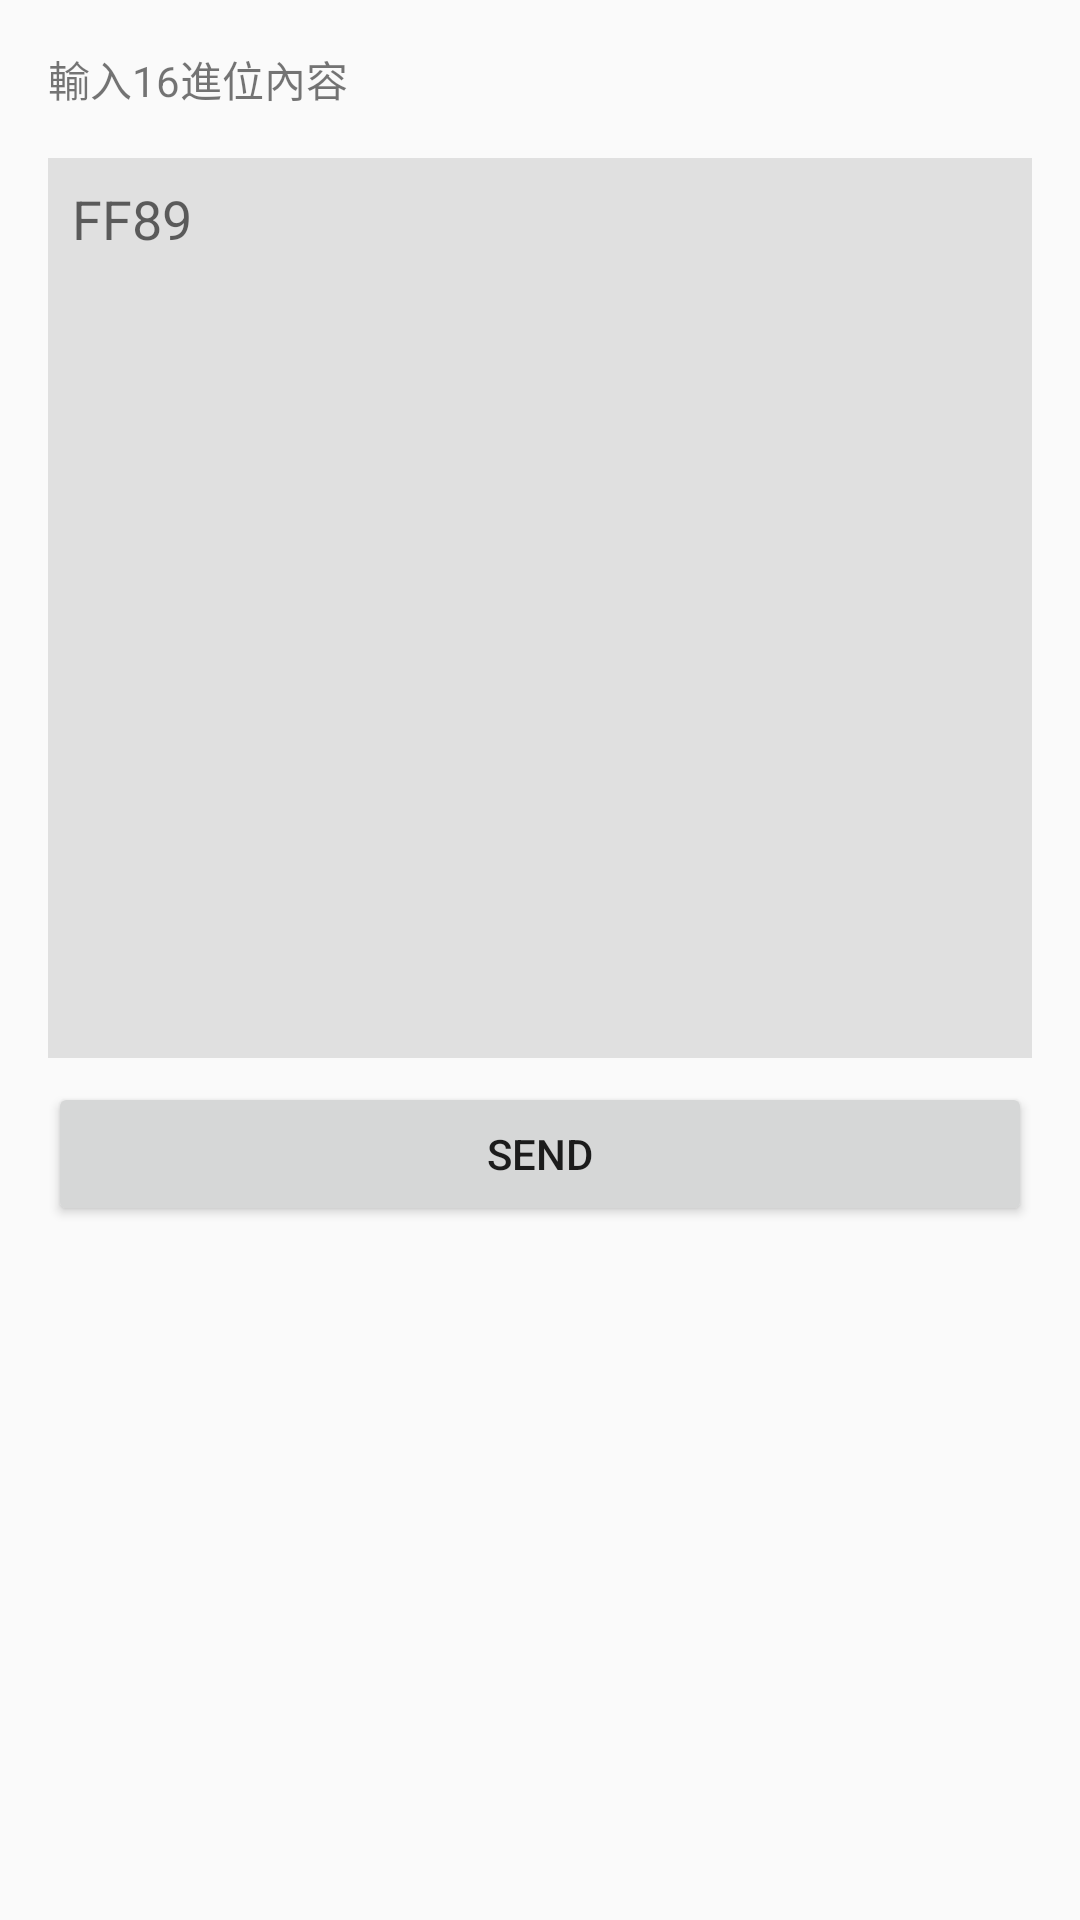

Here is an Android app screen rendered from its layout file. Give the layout XML and the strings, colors and styles it references.
<!-- AndroidManifest.xml: application theme AppTheme -->
<!-- res/layout/fragment_free.xml -->
<?xml version="1.0" encoding="utf-8"?>
<LinearLayout xmlns:android="http://schemas.android.com/apk/res/android"
    android:layout_width="match_parent"
    android:layout_height="match_parent"
    android:orientation="vertical"
    android:padding="16dp">

    <TextView
        android:layout_width="wrap_content"
        android:layout_height="wrap_content"
        android:text="輸入16進位內容"
        />

    <EditText
        android:id="@+id/vEditText"
        android:layout_width="match_parent"
        android:layout_height="300dp"
        android:layout_marginTop="16dp"
        android:background="#E0E0E0"
        android:gravity="top"
        android:padding="8dp"
        android:inputType="textCapCharacters"
        android:hint="FF89"
        />

    <Button
        android:id="@+id/vSend"
        android:layout_width="match_parent"
        android:layout_height="wrap_content"
        android:layout_marginTop="8dp"
        android:text="@string/send"/>
</LinearLayout>
<!-- resources referenced by this layout -->
<resources>
  <string name="send">Send</string>
  <style name="AppTheme" parent="Theme.AppCompat.Light.NoActionBar">
          
          <item name="colorPrimary">@color/colorPrimary</item>
          <item name="colorPrimaryDark">@color/colorPrimaryDark</item>
          <item name="colorAccent">@color/colorAccent</item>
          <item name="android:statusBarColor">@color/colorPrimary</item>
          <item name="android:windowLightStatusBar">true</item>
      </style>
  <color name="colorPrimary">#FFF</color>
  <color name="colorPrimaryDark">#DDD</color>
  <color name="colorAccent">#404040</color>
</resources>
